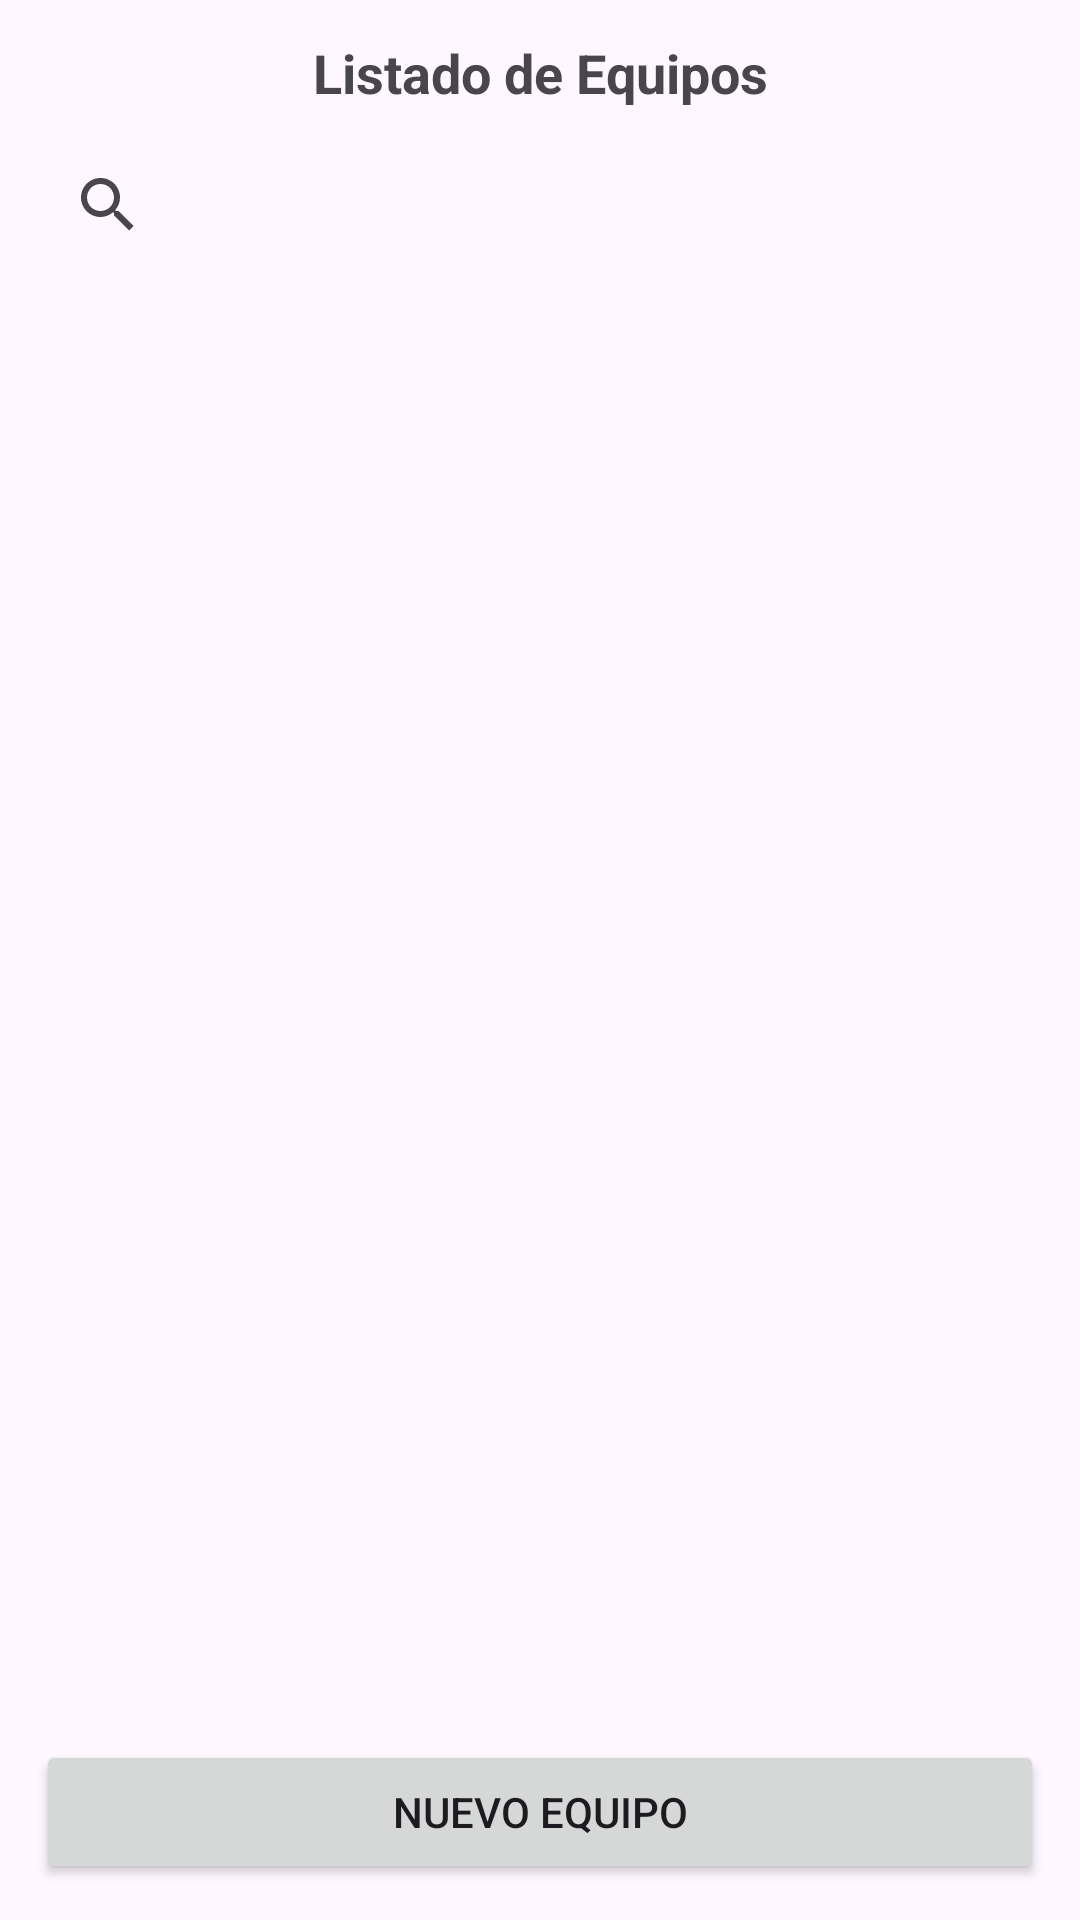

Produce the Android XML layout that renders to this screen, including the resource entries it uses.
<!-- AndroidManifest.xml: application theme Theme.ProyectoMovil -->
<!-- res/layout/activity_listar_equipos.xml -->
<?xml version="1.0" encoding="utf-8"?>
<androidx.constraintlayout.widget.ConstraintLayout xmlns:android="http://schemas.android.com/apk/res/android"
    xmlns:app="http://schemas.android.com/apk/res-auto"
    xmlns:tools="http://schemas.android.com/tools"
    android:id="@+id/main"
    android:layout_width="match_parent"
    android:layout_height="match_parent"
    android:padding="12dp"
    tools:context=".ui.ListarEquipos">

    
    <TextView
        android:id="@+id/tvTituloEquipos"
        android:layout_width="wrap_content"
        android:layout_height="wrap_content"
        android:text="Listado de Equipos"
        android:textStyle="bold"
        android:textSize="18sp"
        app:layout_constraintTop_toTopOf="parent"
        app:layout_constraintStart_toStartOf="parent"
        app:layout_constraintEnd_toEndOf="parent" />

    
    <androidx.appcompat.widget.SearchView
        android:id="@+id/searchView"
        android:layout_width="0dp"
        android:layout_height="wrap_content"
        android:queryHint="Buscar por cliente"
        android:layout_marginTop="8dp"
        app:layout_constraintTop_toBottomOf="@id/tvTituloEquipos"
        app:layout_constraintStart_toStartOf="parent"
        app:layout_constraintEnd_toEndOf="parent" />

    
    <androidx.recyclerview.widget.RecyclerView
        android:id="@+id/recyclerEquipos"
        android:layout_width="0dp"
        android:layout_height="0dp"
        android:layout_marginTop="8dp"
        android:layout_marginBottom="8dp"
        app:layout_constraintTop_toBottomOf="@id/searchView"
        app:layout_constraintBottom_toTopOf="@id/btnNuevoEquipo"
        app:layout_constraintStart_toStartOf="parent"
        app:layout_constraintEnd_toEndOf="parent" />

    
    <Button
        android:id="@+id/btnNuevoEquipo"
        android:layout_width="0dp"
        android:layout_height="wrap_content"
        android:text="Nuevo Equipo"
        app:layout_constraintBottom_toBottomOf="parent"
        app:layout_constraintStart_toStartOf="parent"
        app:layout_constraintEnd_toEndOf="parent" />

</androidx.constraintlayout.widget.ConstraintLayout>
<!-- resources referenced by this layout -->
<resources>
  <style name="Theme.ProyectoMovil" parent="Base.Theme.ProyectoMovil" />
  <style name="Base.Theme.ProyectoMovil" parent="Theme.Material3.DayNight.NoActionBar">
          
          
      </style>
</resources>
